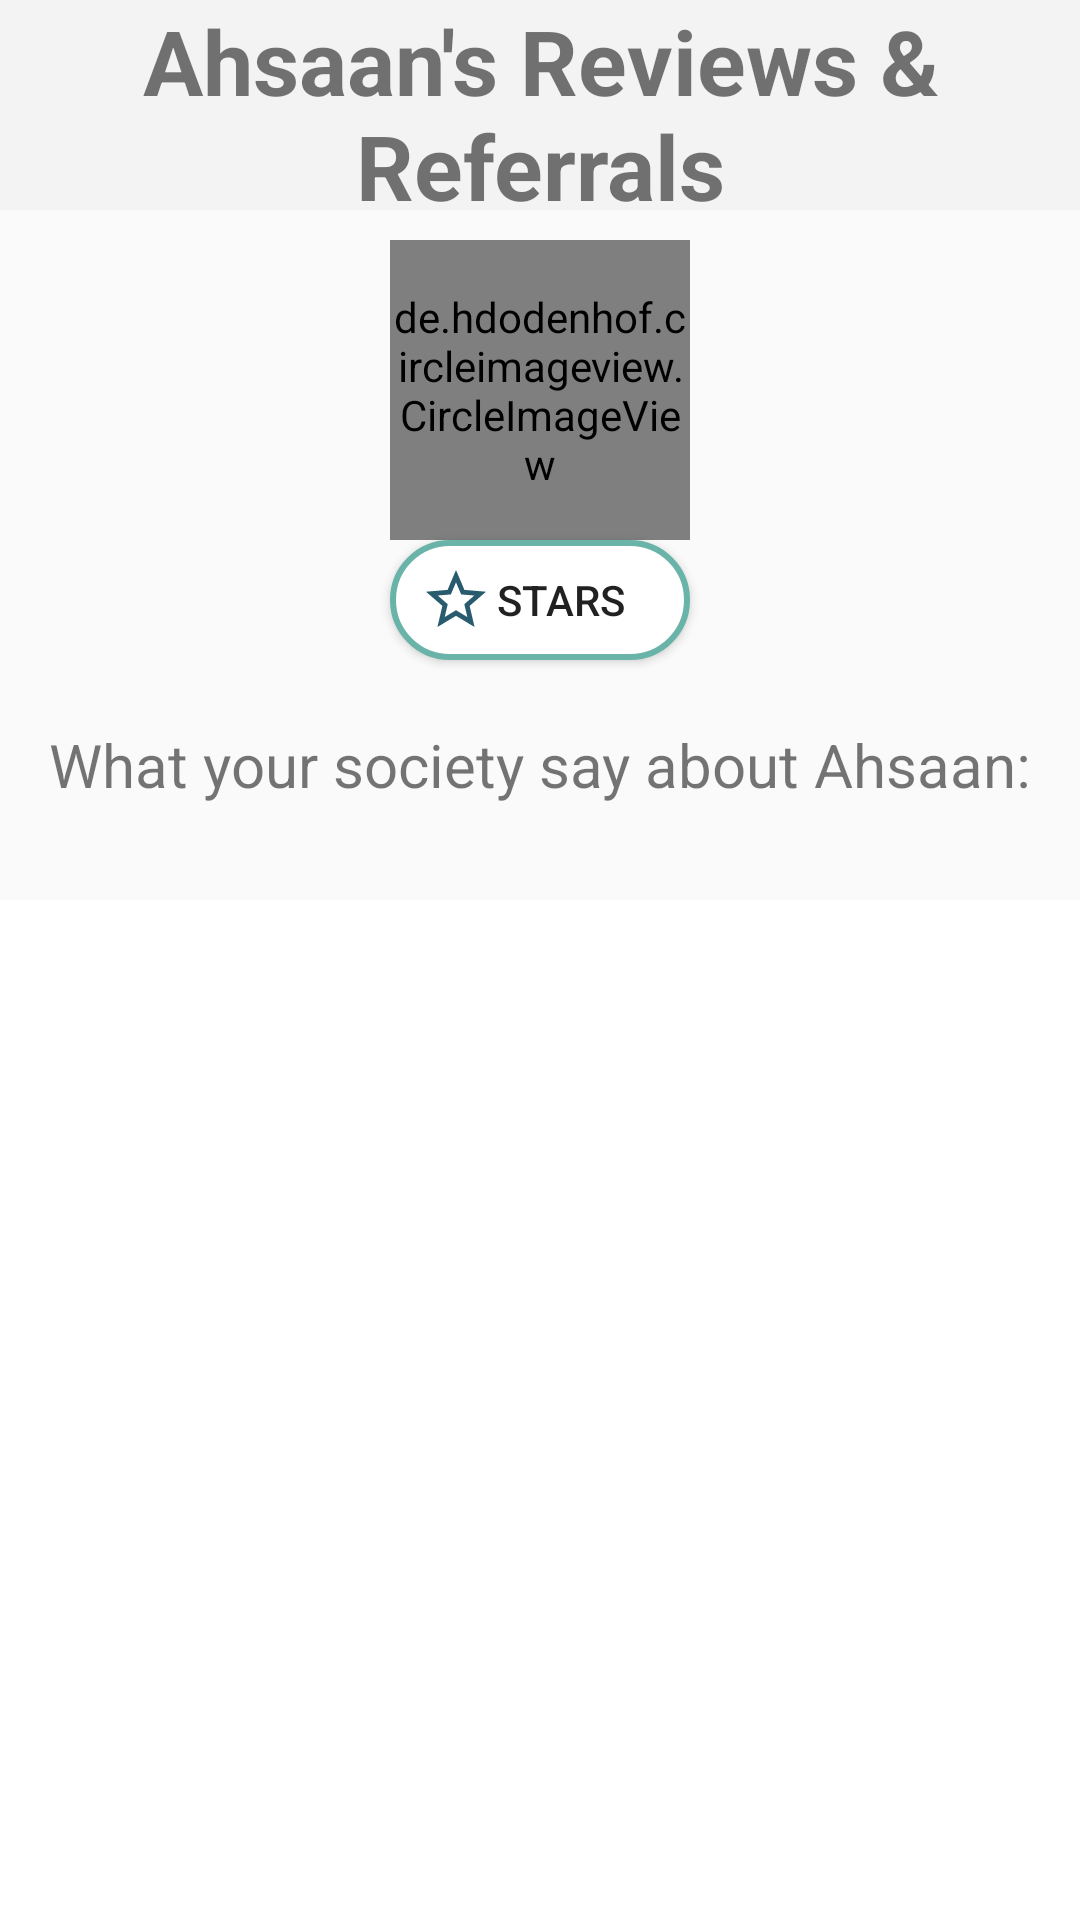

Produce the Android XML layout that renders to this screen, including the resource entries it uses.
<!-- AndroidManifest.xml: application theme AppTheme -->
<!-- res/layout/review_referal.xml -->
<?xml version="1.0" encoding="utf-8"?>
<androidx.constraintlayout.widget.ConstraintLayout xmlns:android="http://schemas.android.com/apk/res/android"
    xmlns:app="http://schemas.android.com/apk/res-auto"
    android:orientation="vertical"
    android:layout_width="match_parent"
    android:layout_height="match_parent">
    <androidx.constraintlayout.widget.ConstraintLayout
        android:layout_width="match_parent"
        android:layout_height="70dp"
        app:layout_constraintTop_toTopOf="parent"
        app:layout_constraintLeft_toLeftOf="parent"
        app:layout_constraintRight_toRightOf="parent"
        android:id="@+id/topLayout"
        android:background="#F3F3F3"
        >
        <TextView
            android:background="#F3F3F3"
            android:textStyle="bold"
            android:textSize="30dp"
            app:layout_constraintTop_toTopOf="parent"
            android:layout_width="match_parent"
            android:layout_height="70dp"
            android:gravity="center"
            android:text="Ahsaan's Reviews &amp; Referrals">
        </TextView>
    </androidx.constraintlayout.widget.ConstraintLayout>
    <de.hdodenhof.circleimageview.CircleImageView
        android:layout_width="100dp"
        android:layout_height="100dp"
        android:layout_marginTop="10dp"
        app:layout_constraintLeft_toLeftOf="parent"
        app:layout_constraintRight_toRightOf="parent"
        app:layout_constraintTop_toBottomOf="@id/topLayout"
        android:src="@drawable/ehsan"
        android:id="@+id/refImage"
        app:civ_border_width="2dp"
        app:civ_border_color="#6ab3a8"
        >
    </de.hdodenhof.circleimageview.CircleImageView>
    
    <Button
        android:gravity="center"
        android:id="@+id/refStarbBtn"
        android:layout_width="100dp"
        android:layout_height="40dp"
        app:layout_constraintLeft_toLeftOf="parent"
        app:layout_constraintRight_toRightOf="parent"
        app:layout_constraintTop_toBottomOf="@id/refImage"
        android:background="@drawable/starbtn"
        android:drawableLeft="@drawable/ic_star_border_black_24dp"
        android:text="stars"
        android:paddingLeft="10dp"
        android:paddingRight="20dp"
        android:layout_marginBottom="5dp"
        ></Button>
    <TextView
        android:id="@+id/refTxtComment"
        android:layout_width="match_parent"
        android:layout_height="70dp"
        android:gravity="center"
        android:textSize="20dp"
        app:layout_constraintTop_toBottomOf="@id/refStarbBtn"
        android:text="What your society say about Ahsaan:">
    </TextView>
    <ListView
        android:layout_marginTop="300dp"
        android:id="@+id/refListView"
        android:background="#fff"
        app:layout_constraintLeft_toLeftOf="parent"
        app:layout_constraintRight_toRightOf="parent"
        android:layout_width="match_parent"
        android:layout_height="match_parent"></ListView>

</androidx.constraintlayout.widget.ConstraintLayout>
<!-- resources referenced by this layout -->
<resources>
  <!-- drawable ic_star_border_black_24dp (drawable) -->
  <vector android:height="24dp" android:tint="#275B6D"
      android:viewportHeight="24.0" android:viewportWidth="24.0"
      android:width="24dp" xmlns:android="http://schemas.android.com/apk/res/android">
      <path android:fillColor="#FF000000" android:pathData="M22,9.24l-7.19,-0.62L12,2 9.19,8.63 2,9.24l5.46,4.73L5.82,21 12,17.27 18.18,21l-1.63,-7.03L22,9.24zM12,15.4l-3.76,2.27 1,-4.28 -3.32,-2.88 4.38,-0.38L12,6.1l1.71,4.04 4.38,0.38 -3.32,2.88 1,4.28L12,15.4z"/>
  </vector>
  <!-- drawable starbtn (drawable) -->
  <?xml version="1.0" encoding="utf-8"?>
  <shape
      xmlns:android="http://schemas.android.com/apk/res/android"
      android:shape="rectangle">
      <size android:height = "10dp" android:width = "80dp"/>
      <solid android:color="#fff" />
      <corners android:radius="40dp" />
      <stroke android:color="#6ab3a8" android:width="2dp"></stroke>
  </shape>
  <style name="AppTheme" parent="Theme.AppCompat.Light.NoActionBar">
          
          <item name="colorPrimary">@color/colorPrimary</item>
          <item name="colorPrimaryDark">@color/colorPrimaryDark</item>
          <item name="colorAccent">@color/colorAccent</item>
      </style>
  <color name="colorPrimary">#199DD8</color>
  <color name="colorPrimaryDark">#0288D1</color>
  <color name="colorAccent">#FF4081</color>
</resources>
